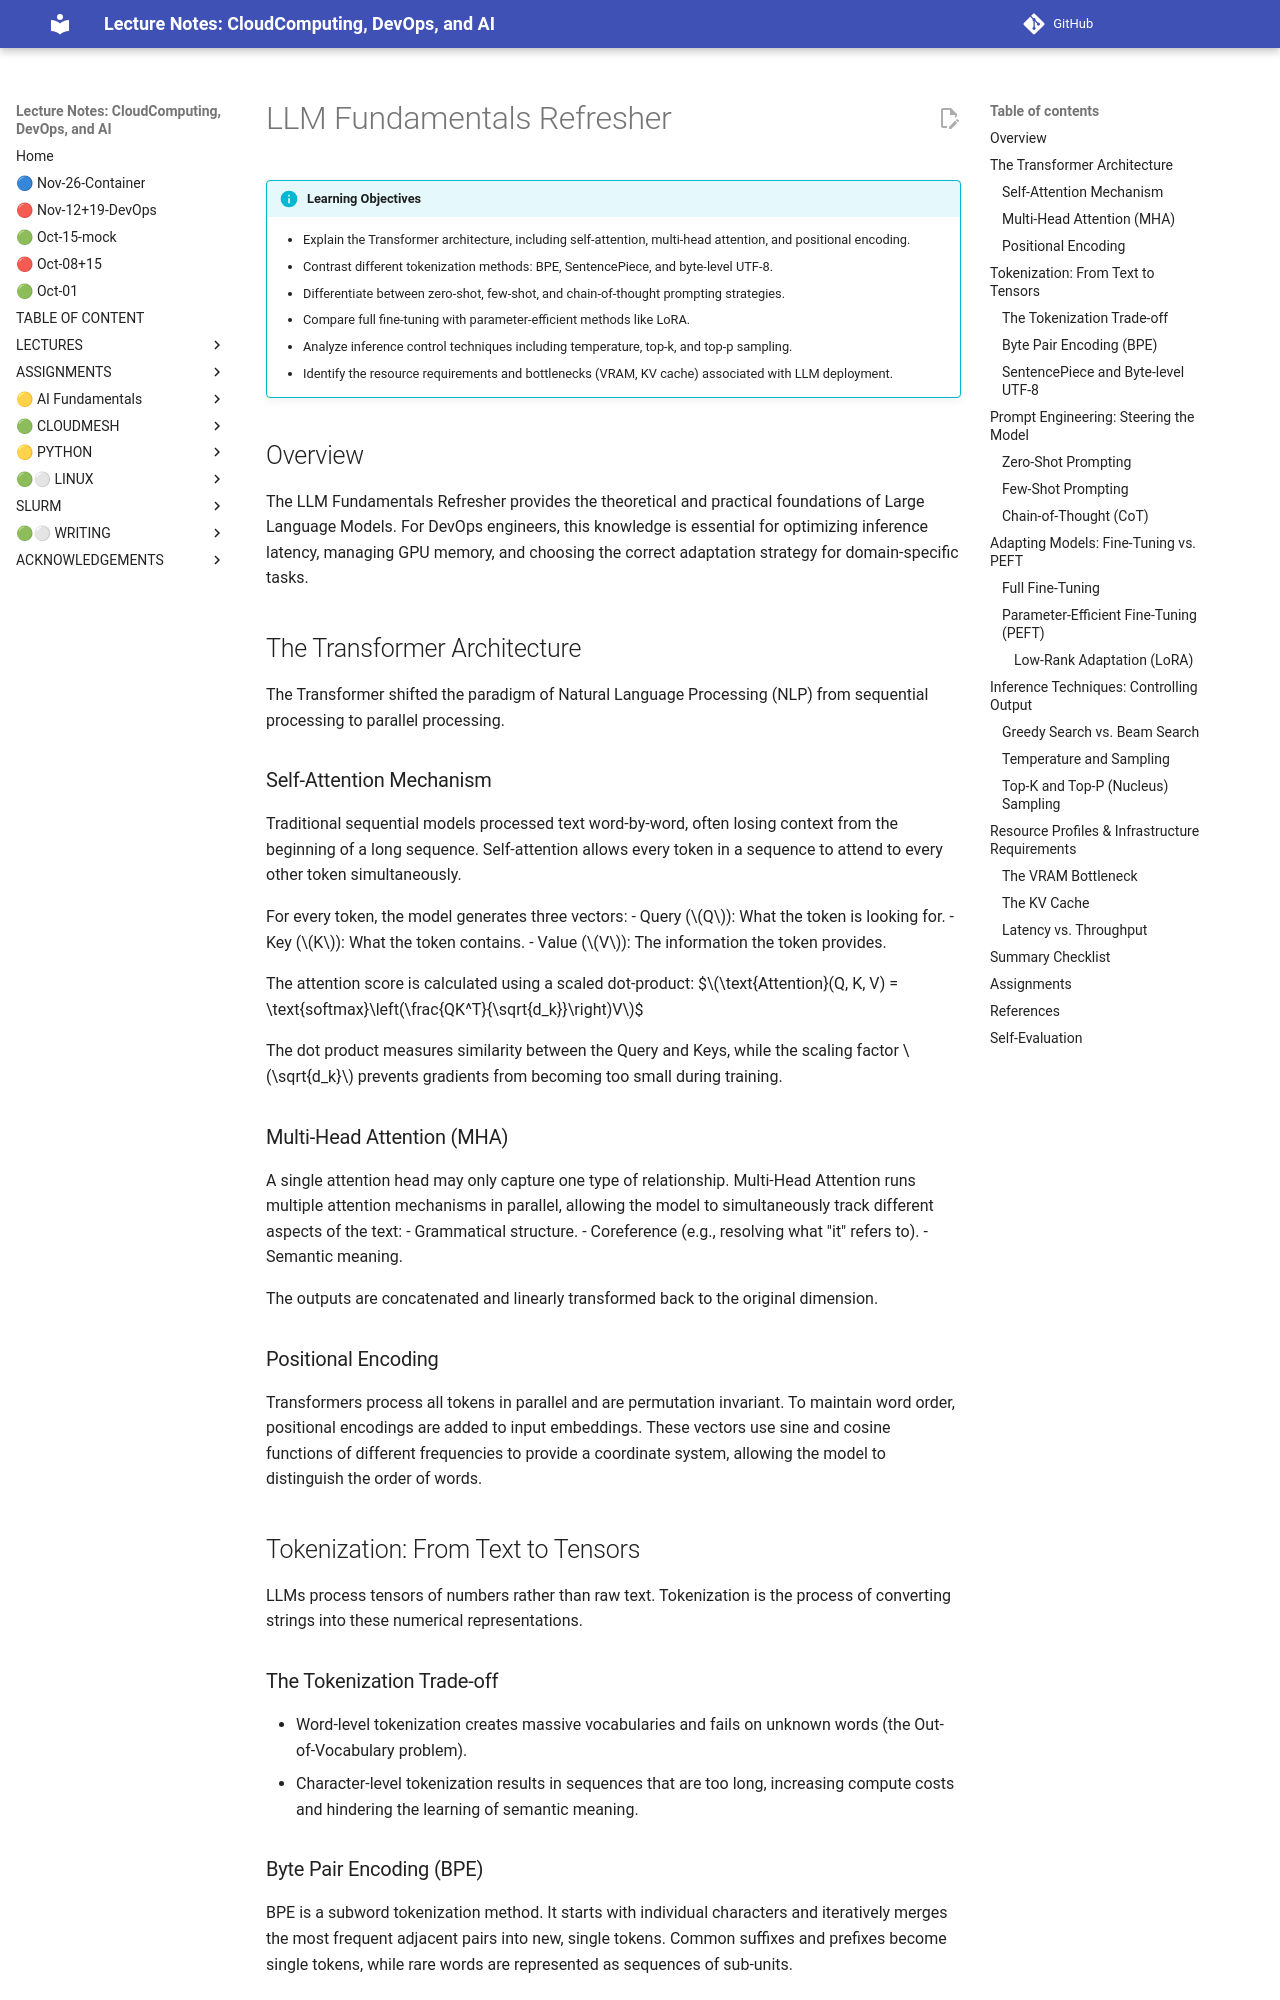

repository: cloudmesh-ai/cloudmesh-ai-lecture · page: section/llm/new/llm-fundamentals-refresher/index.html · generator: mkdocs

# LLM Fundamentals Refresher

!!! info "Learning Objectives"
    - Explain the Transformer architecture, including self-attention, multi-head attention, and positional encoding.
    - Contrast different tokenization methods: BPE, SentencePiece, and byte-level UTF-8.
    - Differentiate between zero-shot, few-shot, and chain-of-thought prompting strategies.
    - Compare full fine-tuning with parameter-efficient methods like LoRA.
    - Analyze inference control techniques including temperature, top-k, and top-p sampling.
    - Identify the resource requirements and bottlenecks (VRAM, KV cache) associated with LLM deployment.

## Overview

The LLM Fundamentals Refresher provides the theoretical and practical foundations of Large Language Models. For DevOps engineers, this knowledge is essential for optimizing inference latency, managing GPU memory, and choosing the correct adaptation strategy for domain-specific tasks.

## The Transformer Architecture

The Transformer shifted the paradigm of Natural Language Processing (NLP) from sequential processing to parallel processing.

### Self-Attention Mechanism

Traditional sequential models processed text word-by-word, often losing context from the beginning of a long sequence. Self-attention allows every token in a sequence to attend to every other token simultaneously.

For every token, the model generates three vectors:
- Query ($Q$): What the token is looking for.
- Key ($K$): What the token contains.
- Value ($V$): The information the token provides.

The attention score is calculated using a scaled dot-product:
$$\text{Attention}(Q, K, V) = \text{softmax}\left(\frac{QK^T}{\sqrt{d_k}}\right)V$$

The dot product measures similarity between the Query and Keys, while the scaling factor $\sqrt{d_k}$ prevents gradients from becoming too small during training.

### Multi-Head Attention (MHA)

A single attention head may only capture one type of relationship. Multi-Head Attention runs multiple attention mechanisms in parallel, allowing the model to simultaneously track different aspects of the text:
- Grammatical structure.
- Coreference (e.g., resolving what "it" refers to).
- Semantic meaning.

The outputs are concatenated and linearly transformed back to the original dimension.

### Positional Encoding

Transformers process all tokens in parallel and are permutation invariant. To maintain word order, positional encodings are added to input embeddings. These vectors use sine and cosine functions of different frequencies to provide a coordinate system, allowing the model to distinguish the order of words.

## Tokenization: From Text to Tensors

LLMs process tensors of numbers rather than raw text. Tokenization is the process of converting strings into these numerical representations.

### The Tokenization Trade-off

- Word-level tokenization creates massive vocabularies and fails on unknown words (the Out-of-Vocabulary problem).
- Character-level tokenization results in sequences that are too long, increasing compute costs and hindering the learning of semantic meaning.

### Byte Pair Encoding (BPE)

BPE is a subword tokenization method. It starts with individual characters and iteratively merges the most frequent adjacent pairs into new, single tokens. Common suffixes and prefixes become single tokens, while rare words are represented as sequences of sub-units.
